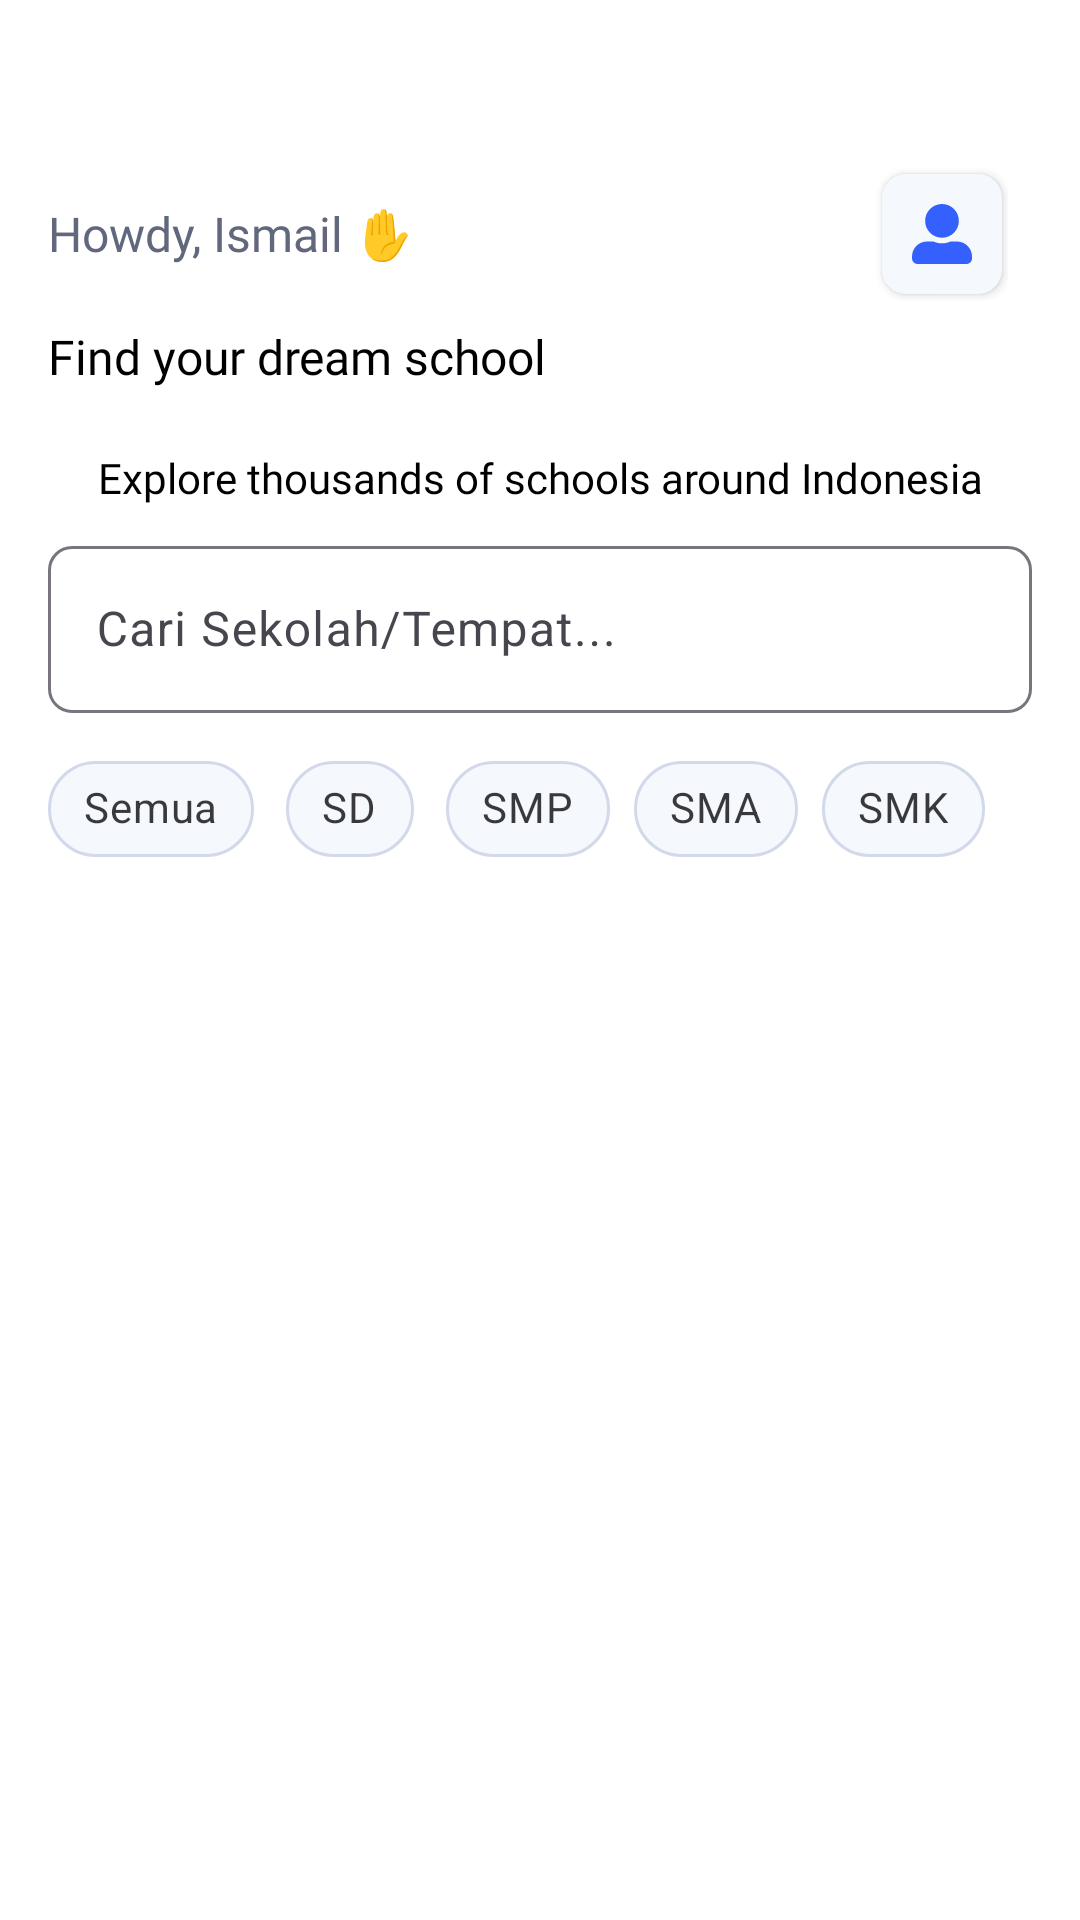

Write the Android layout XML for this screen, with the resource values it uses.
<!-- AndroidManifest.xml: application theme Theme.KursusHub -->
<!-- res/layout/fragment_home.xml -->
<?xml version="1.0" encoding="utf-8"?>
<LinearLayout xmlns:android="http://schemas.android.com/apk/res/android"
    xmlns:tools="http://schemas.android.com/tools"
    android:layout_width="match_parent"
    android:layout_height="match_parent"
    xmlns:app="http://schemas.android.com/apk/res-auto"
    android:orientation="vertical"
    android:padding="16dp"
    tools:context=".ui.home.HomeFragment">

    <LinearLayout
        android:layout_width="match_parent"
        android:layout_height="wrap_content"
        android:layout_marginTop="40dp"
        android:layout_marginEnd="8dp"
        android:gravity="center_vertical"
        android:orientation="horizontal">

        <TextView
            android:id="@+id/tvGreetingsUser"
            android:layout_width="wrap_content"
            android:layout_height="wrap_content"
            android:text="Howdy, Ismail ✋"
            android:layout_weight="1"
            android:layout_marginEnd="30dp"
            android:textSize="16sp"
            android:fontFamily="@font/poppins"
            android:textColor="@color/grayText"/>

        <androidx.cardview.widget.CardView
            android:id="@+id/cardViewProfile"
            android:layout_width="40dp"
            app:cardCornerRadius="8dp"
            android:layout_margin="2dp"
            android:backgroundTint="@color/grayBackground"
            android:layout_height="40dp">

            <ImageView
                android:layout_width="20dp"
                android:layout_height="20dp"
                android:layout_gravity="center"
                android:src="@drawable/ic_baseline_profile"/>


        </androidx.cardview.widget.CardView>

    </LinearLayout>


    <TextView
        android:layout_width="match_parent"
        android:layout_height="wrap_content"
        android:text="Find your dream school"
        android:textSize="16sp"
        android:fontFamily="@font/poppins_bold"
        android:layout_marginTop="8dp"
        android:textColor="@color/black"/>

    <TextView
        android:layout_width="match_parent"
        android:layout_height="wrap_content"
        android:text="Explore thousands of schools around Indonesia"
        android:textAlignment="center"
        android:textSize="14sp"
        android:fontFamily="@font/poppins_semibold"
        android:layout_marginTop="20dp"
        android:textColor="@color/black"/>

    <com.google.android.material.textfield.TextInputLayout
        android:id="@+id/etSearchLayout"
        android:layout_width="match_parent"
        android:layout_height="wrap_content"
        app:boxCornerRadiusTopStart="8dp"
        app:boxCornerRadiusTopEnd="8dp"
        app:boxCornerRadiusBottomEnd="8dp"
        android:layout_marginTop="8dp"
        app:boxCornerRadiusBottomStart="8dp"
        android:inputType="text"
        app:backgroundTint="@color/grayBackground" >


        <com.google.android.material.textfield.TextInputEditText
            android:id="@+id/etSearch"
            android:layout_width="match_parent"
            android:layout_height="wrap_content"
            android:hint="Cari Sekolah/Tempat..."/>

    </com.google.android.material.textfield.TextInputLayout>

    <HorizontalScrollView
        android:layout_width="match_parent"
        android:layout_height="wrap_content"
        android:layout_marginTop="8dp">

        <com.google.android.material.chip.ChipGroup
            android:id="@+id/chipGroupFilter"
            android:layout_width="wrap_content"
            android:layout_height="wrap_content"
            app:singleSelection="true"
            android:orientation="horizontal">

            <com.google.android.material.chip.Chip
                android:id="@+id/chip_all"
                style="@style/Widget.MaterialComponents.Chip.Filter"
                android:layout_width="wrap_content"
                android:layout_height="wrap_content"
                android:backgroundTint="@color/grayBackground"
                app:chipStrokeWidth="1dp"
                app:chipStrokeColor="@color/grayBackground2"
                android:text="Semua" />

            <com.google.android.material.chip.Chip
                android:id="@+id/chip_sd"
                style="@style/Widget.MaterialComponents.Chip.Filter"
                android:layout_width="wrap_content"
                android:layout_height="wrap_content"
                android:backgroundTint="@color/grayBackground"
                app:chipStrokeWidth="1dp"
                app:chipStrokeColor="@color/grayBackground2"
                android:text="SD" />

            <com.google.android.material.chip.Chip
                android:id="@+id/chip_smp"
                style="@style/Widget.MaterialComponents.Chip.Filter"
                android:layout_width="wrap_content"
                android:backgroundTint="@color/grayBackground"
                app:chipStrokeWidth="1dp"
                app:chipStrokeColor="@color/grayBackground2"
                android:layout_height="wrap_content"
                android:text="SMP" />

            <com.google.android.material.chip.Chip
                android:id="@+id/chip_sma"
                style="@style/Widget.MaterialComponents.Chip.Filter"
                android:layout_width="wrap_content"
                android:backgroundTint="@color/grayBackground"
                app:chipStrokeWidth="1dp"
                app:chipStrokeColor="@color/grayBackground2"
                android:layout_height="wrap_content"
                android:text="SMA" />

            <com.google.android.material.chip.Chip
                android:id="@+id/chip_smk"
                style="@style/Widget.MaterialComponents.Chip.Filter"
                android:layout_width="wrap_content"
                android:backgroundTint="@color/grayBackground"
                app:chipStrokeWidth="1dp"
                app:chipStrokeColor="@color/grayBackground2"
                android:layout_height="wrap_content"
                android:text="SMK" />
        </com.google.android.material.chip.ChipGroup>
    </HorizontalScrollView>

    <androidx.recyclerview.widget.RecyclerView
        android:id="@+id/rvSchools"
        android:layout_width="match_parent"
        android:layout_height="match_parent"
        android:layout_marginTop="8dp" />
</LinearLayout>
<!-- resources referenced by this layout -->
<resources>
  <color name="black">#FF000000</color>
  <color name="grayBackground">#F5F9FE</color>
  <color name="grayBackground2">#D3D9EA</color>
  <color name="grayText">#61677D</color>
  <!-- drawable ic_baseline_profile (drawable) -->
  <vector xmlns:android="http://schemas.android.com/apk/res/android"
      android:width="25dp"
      android:height="25dp"
      android:viewportWidth="25"
      android:viewportHeight="25">
    <path
        android:pathData="M12.5,14.063C16.382,14.063 19.531,10.913 19.531,7.031C19.531,3.149 16.382,0 12.5,0C8.618,0 5.469,3.149 5.469,7.031C5.469,10.913 8.618,14.063 12.5,14.063ZM18.75,15.625H16.06C14.976,16.123 13.769,16.406 12.5,16.406C11.231,16.406 10.029,16.123 8.94,15.625H6.25C2.798,15.625 0,18.423 0,21.875V22.656C0,23.95 1.05,25 2.344,25H22.656C23.95,25 25,23.95 25,22.656V21.875C25,18.423 22.202,15.625 18.75,15.625Z"
        android:fillColor="#3461FD"/>
  </vector>
  <style name="Theme.KursusHub" parent="Base.Theme.KursusHub" />
  <style name="Base.Theme.KursusHub" parent="Theme.Material3.DayNight.NoActionBar">
          <item name="android:colorBackground">@color/white</item>
      </style>
  <color name="white">#FFFFFFFF</color>
</resources>
